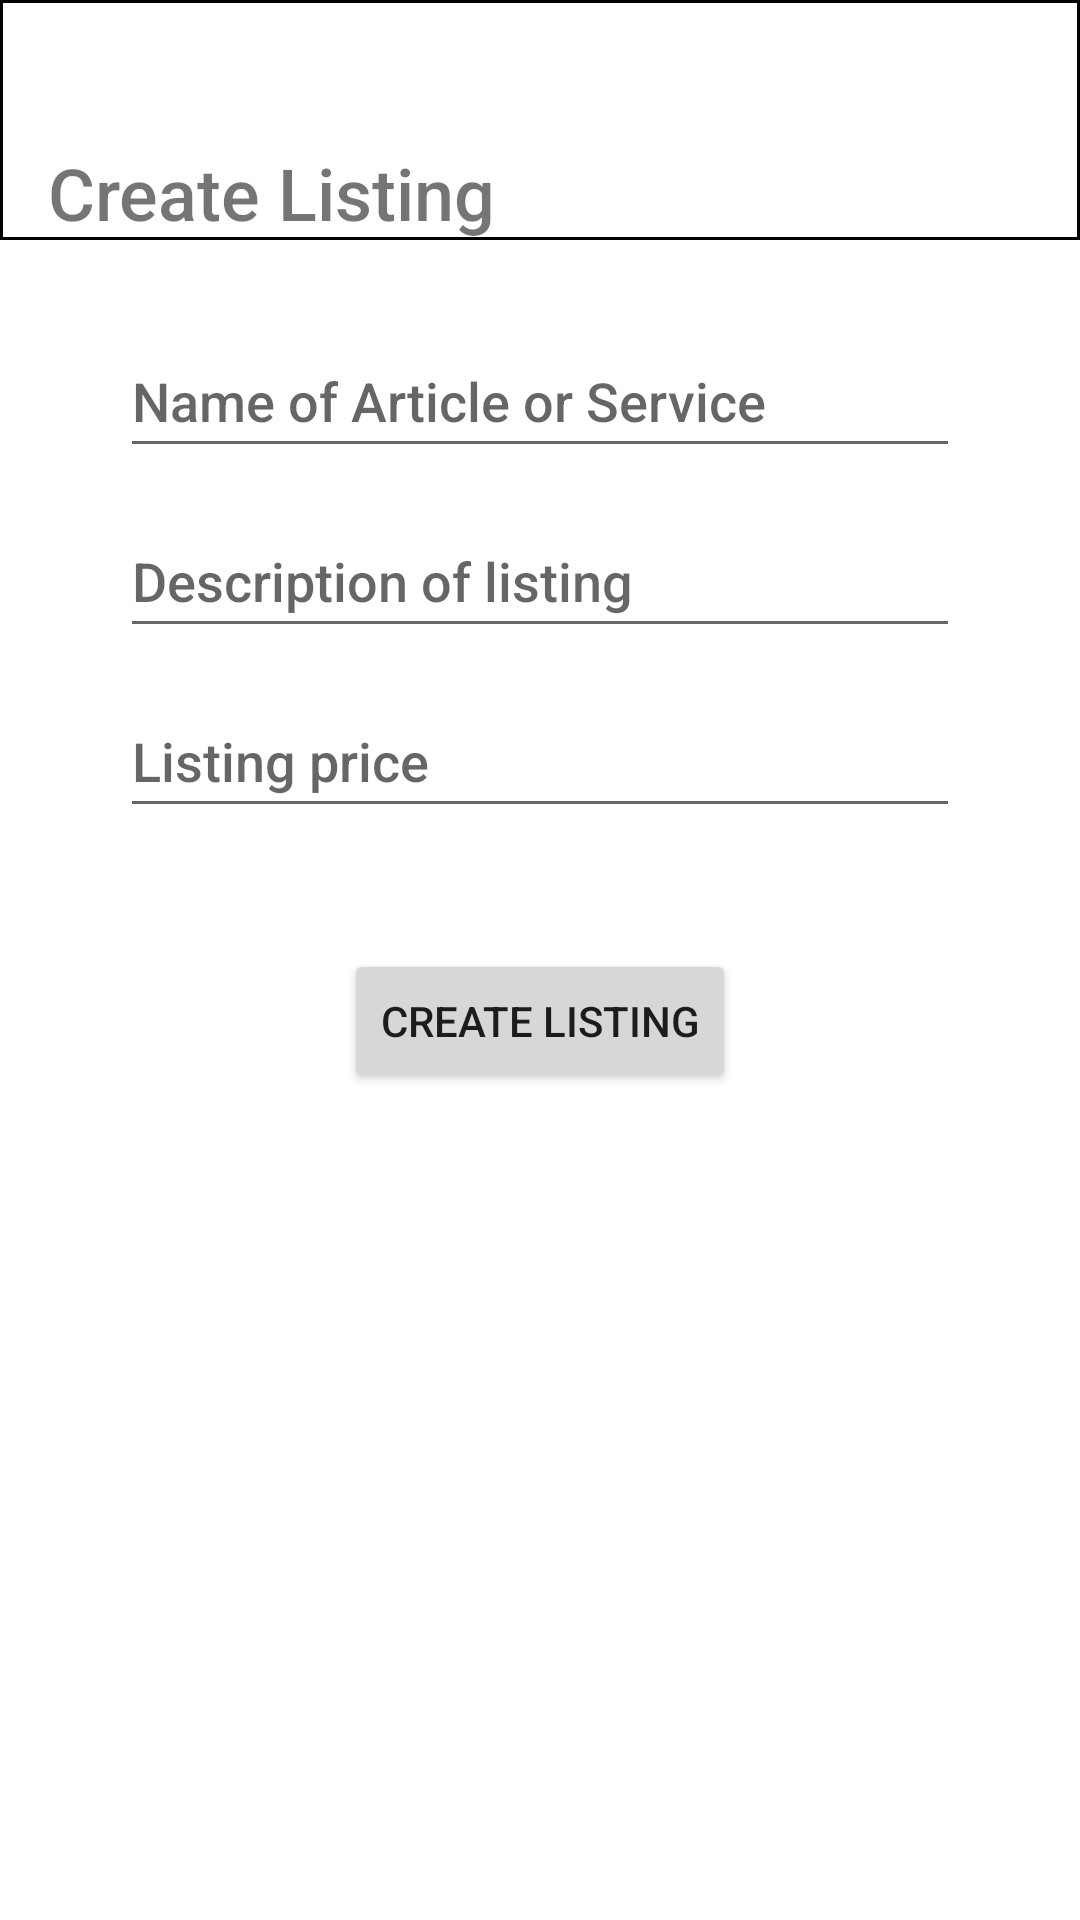

This screen was rendered from an Android layout file. Write that file and the resources it references.
<!-- AndroidManifest.xml: application theme Theme.ASRA -->
<!-- res/layout/activity_create_service.xml -->
<?xml version="1.0" encoding="utf-8"?>
<androidx.constraintlayout.widget.ConstraintLayout xmlns:android="http://schemas.android.com/apk/res/android"
    xmlns:app="http://schemas.android.com/apk/res-auto"
    xmlns:tools="http://schemas.android.com/tools"
    android:id="@+id/container"
    android:layout_width="match_parent"
    android:layout_height="match_parent"
    tools:context=".CreateService">

    <LinearLayout
        android:layout_width="match_parent"
        android:layout_height="80dp"
        app:layout_constraintEnd_toEndOf="parent"
        app:layout_constraintHorizontal_bias="1.0"
        app:layout_constraintStart_toStartOf="parent"
        app:layout_constraintTop_toTopOf="parent">

        <androidx.appcompat.widget.Toolbar
            android:layout_width="match_parent"
            android:layout_height="match_parent"
            android:background="@drawable/back"
            app:layout_constraintEnd_toEndOf="parent"
            app:layout_constraintHorizontal_bias="1.0"
            app:layout_constraintStart_toStartOf="parent"
            app:layout_constraintTop_toTopOf="parent"
            app:layout_scrollFlags="scroll|enterAlways">

            <TextView
                android:layout_width="match_parent"
                android:layout_height="match_parent"
                android:fontFamily="sans-serif-medium"
                android:gravity="bottom"
                android:text="@string/create_service"
                android:textSize="24sp"
                app:drawableBottomCompat="@color/colorPrimary" />
        </androidx.appcompat.widget.Toolbar>
    </LinearLayout>

    <EditText
        android:id="@+id/name"
        android:layout_width="0dp"
        android:layout_height="wrap_content"
        android:layout_marginLeft="40dp"
        android:layout_marginTop="108dp"
        android:layout_marginRight="40dp"
        android:autofillHints="true"
        android:hint="@string/prompt_service_name"
        android:inputType="textAutoCorrect"
        android:minHeight="48dp"
        android:selectAllOnFocus="true"
        android:fontFamily="sans-serif-medium"
        app:layout_constraintEnd_toEndOf="parent"
        app:layout_constraintStart_toStartOf="parent"
        app:layout_constraintTop_toTopOf="parent" />

    <EditText
        android:id="@+id/description"
        android:layout_width="0dp"
        android:layout_height="wrap_content"
        android:layout_marginLeft="40dp"
        android:layout_marginTop="168dp"
        android:layout_marginRight="40dp"
        android:autofillHints="true"
        android:hint="@string/prompt_description"
        android:inputType="textMultiLine"
        android:minHeight="48dp"
        android:selectAllOnFocus="true"
        android:fontFamily="sans-serif-medium"
        app:layout_constraintEnd_toEndOf="parent"
        app:layout_constraintStart_toStartOf="parent"
        app:layout_constraintTop_toTopOf="parent"
        app:layout_constraintTop_toBottomOf="@id/name"/>

    <EditText
        android:id="@+id/price"
        android:layout_width="0dp"
        android:layout_height="wrap_content"
        android:layout_marginLeft="40dp"
        android:layout_marginTop="228dp"
        android:layout_marginRight="40dp"
        android:autofillHints="true"
        android:hint="@string/prompt_price"
        android:inputType="numberDecimal"
        android:minHeight="48dp"
        android:selectAllOnFocus="true"
        android:fontFamily="sans-serif-medium"
        app:layout_constraintEnd_toEndOf="parent"
        app:layout_constraintStart_toStartOf="parent"
        app:layout_constraintTop_toTopOf="parent"
        app:layout_constraintTop_toBottomOf="@id/description"/>

    <Button
        android:id="@+id/create_listing"
        android:layout_width="wrap_content"
        android:layout_height="wrap_content"
        android:layout_gravity="start"
        android:layout_marginBottom="64dp"
        android:text="@string/create_listing"
        android:theme="@style/Theme.AppCompat.DayNight.DarkActionBar"
        android:fontFamily="sans-serif-medium"
        app:layout_constraintBottom_toBottomOf="parent"
        app:layout_constraintEnd_toEndOf="parent"
        app:layout_constraintStart_toStartOf="parent"
        app:layout_constraintTop_toBottomOf="@+id/price"
        app:layout_constraintVertical_bias="0.16" />

    <ProgressBar
        android:id="@+id/loading"
        android:layout_width="wrap_content"
        android:layout_height="wrap_content"
        android:layout_gravity="center"
        android:layout_marginTop="64dp"
        android:layout_marginBottom="64dp"
        android:visibility="gone"
        app:layout_constraintBottom_toBottomOf="parent"
        app:layout_constraintEnd_toEndOf="parent"
        app:layout_constraintTop_toTopOf="parent"
        app:layout_constraintVertical_bias="1.0" />

</androidx.constraintlayout.widget.ConstraintLayout>
<!-- resources referenced by this layout -->
<resources>
  <color name="colorPrimary">#FFFFFFFF</color>
  <!-- drawable back (drawable) -->
  <shape xmlns:android="http://schemas.android.com/apk/res/android"
      android:shape="rectangle" >
      <stroke android:width="1dp" android:color="@color/colorPrimaryDark"/>
  </shape>
  <string name="create_listing">Create Listing</string>
  <string name="create_service">Create Listing</string>
  <string name="prompt_description">Description of listing</string>
  <string name="prompt_price">Listing price</string>
  <string name="prompt_service_name">Name of Article or Service</string>
  <style name="Theme.ASRA" parent="Theme.MaterialComponents.DayNight.DarkActionBar">
          
          <item name="colorPrimary">@color/colorPrimary</item>
          <item name="colorPrimaryVariant">@color/colorPrimaryDark</item>
          <item name="colorOnPrimary">@color/colorPrimary</item>
          
          <item name="colorSecondary">@color/colorPrimaryDark</item>
          <item name="colorSecondaryVariant">@color/colorPrimaryDark</item>
          <item name="colorOnSecondary">@color/colorPrimaryDark</item>
          
          <item name="android:statusBarColor" tools:targetApi="l">?attr/colorPrimaryVariant</item>
          
          <item name="windowActionBar">false</item>
          <item name="windowNoTitle">true</item>
      </style>
  <color name="colorPrimaryDark">#000000</color>
</resources>
